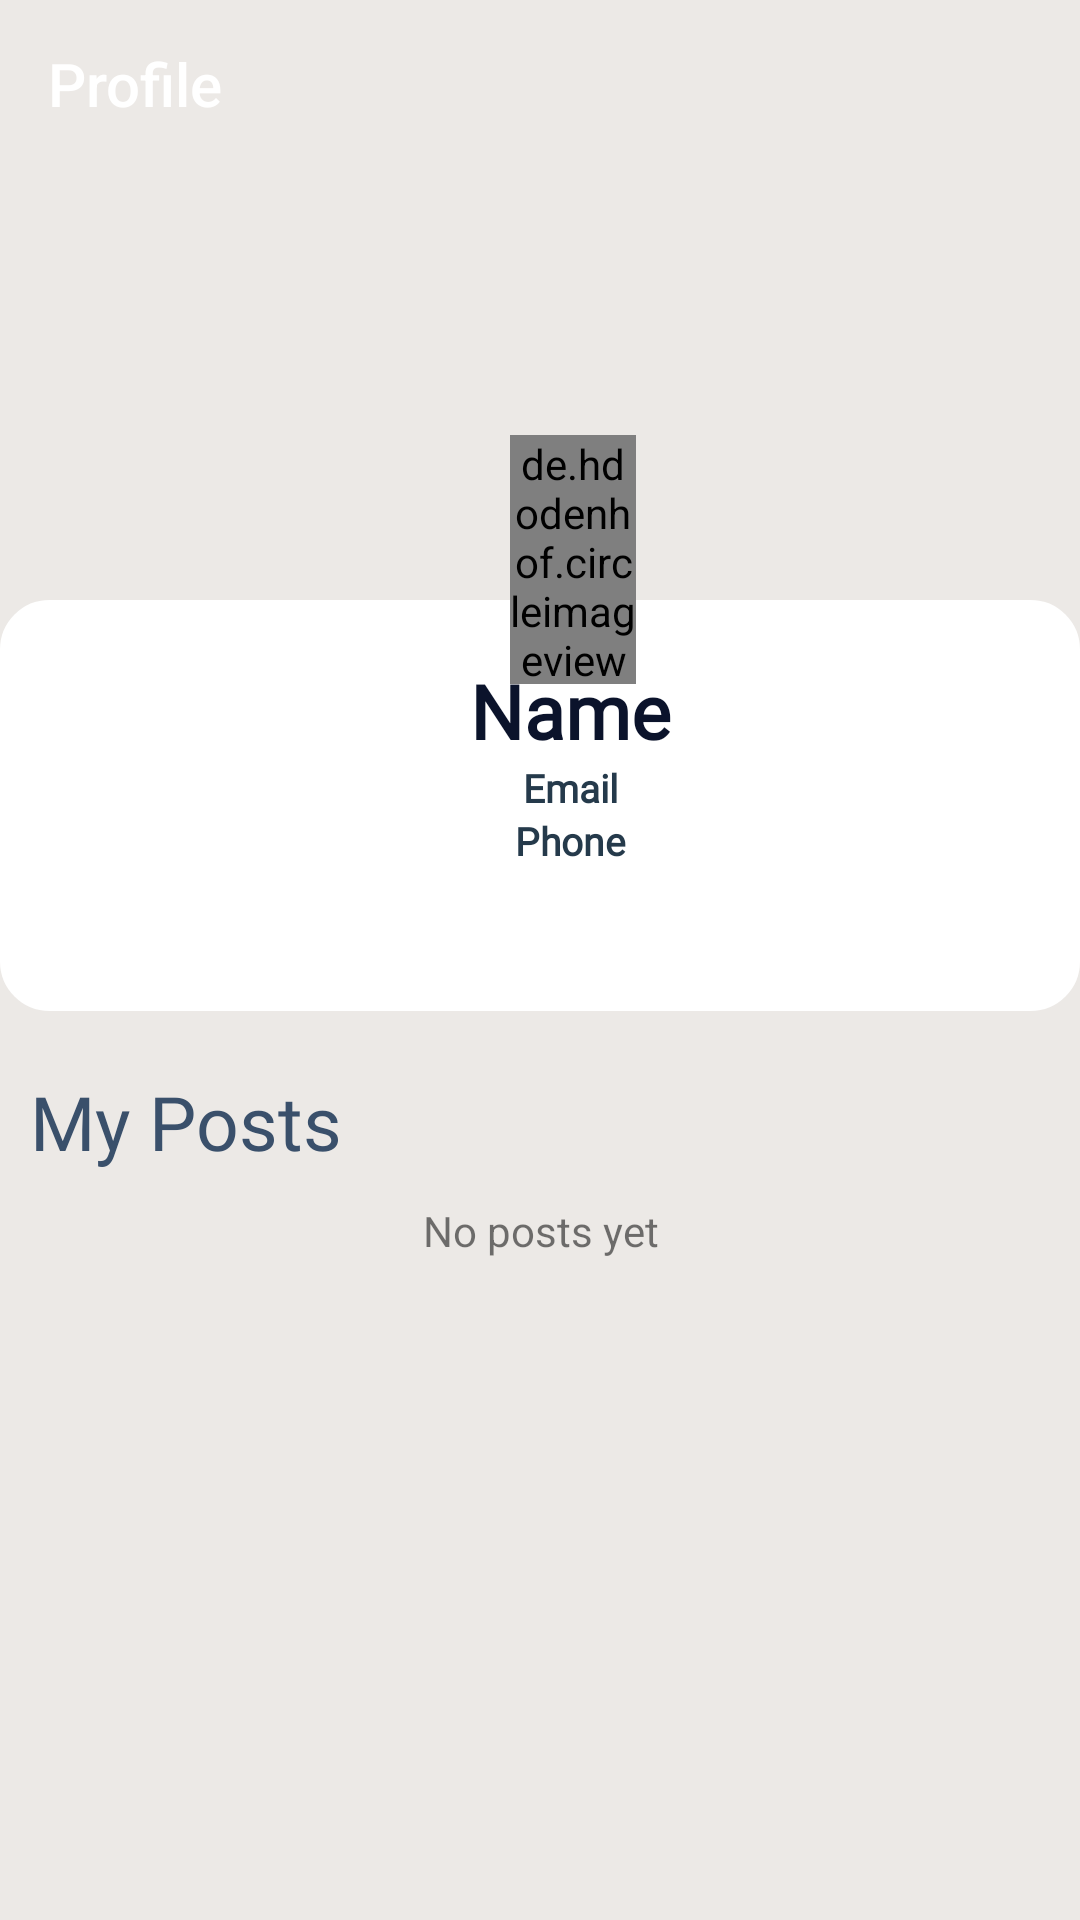

This screen was rendered from an Android layout file. Write that file and the resources it references.
<!-- AndroidManifest.xml: application theme AppTheme -->
<!-- res/layout/activity_their_profile.xml -->
<?xml version="1.0" encoding="utf-8"?>
<androidx.core.widget.NestedScrollView xmlns:android="http://schemas.android.com/apk/res/android"
    xmlns:app="http://schemas.android.com/apk/res-auto"
    xmlns:tools="http://schemas.android.com/tools"
    android:layout_width="match_parent"
    android:layout_height="match_parent"
    android:background="@color/whitePassive"
    tools:context=".ThierProfile">


    <RelativeLayout
        android:layout_width="match_parent"
        android:layout_height="match_parent">

        <androidx.appcompat.widget.Toolbar
            android:layout_width="match_parent"
            android:layout_height="?actionBarSize"
            app:title="Profile"
            android:id="@+id/profileToolbar"
            android:theme="@style/ThemeOverlay.AppCompat.Dark"/>

        
        <LinearLayout
            android:id="@+id/coverIV"
            android:layout_width="match_parent"
            android:layout_height="250dp"
            android:background="@drawable/gradient_profile_list"
            android:orientation="vertical" />

        <LinearLayout
            android:id="@+id/linearLayout"
            android:layout_width="match_parent"
            android:layout_height="wrap_content"
            android:layout_marginTop="200dp"
            android:layout_marginBottom="10dp"
            android:background="@drawable/round_layout"
            android:orientation="horizontal">

            <LinearLayout
                android:layout_width="match_parent"
                android:layout_height="97dp"
                android:layout_margin="20dp"
                android:layout_marginStart="0dp"
                android:layout_marginLeft="0dp"
                android:orientation="vertical">

                <TextView
                    android:id="@+id/nameTV"
                    android:layout_width="match_parent"
                    android:layout_height="wrap_content"
                    android:layout_marginStart="20dp"

                    android:fontFamily="@font/poppins_bold"
                    android:gravity="center"
                    android:text="Name"
                    android:textColor="@color/oxblue"
                    android:textSize="25sp"
                    android:textStyle="bold" />

                <TextView
                    android:id="@+id/emailTV"
                    android:layout_width="match_parent"
                    android:layout_height="wrap_content"
                    android:layout_marginStart="20dp"
                    android:fontFamily="@font/poppins_semibold"
                    android:gravity="center"
                    android:text="Email"
                    android:textColor="@color/gray"
                    android:textSize="13sp"
                    android:textStyle="bold" />

                <TextView
                    android:id="@+id/phoneTV"
                    android:layout_width="match_parent"
                    android:layout_height="wrap_content"
                    android:layout_marginStart="20dp"
                    android:fontFamily="@font/poppins_semibold"
                    android:gravity="center"
                    android:text="Phone"
                    android:textColor="@color/gray"
                    android:textSize="13sp"
                    android:textStyle="bold" />
            </LinearLayout>

        </LinearLayout>

        <TextView
            android:layout_width="match_parent"
            android:layout_height="wrap_content"
            android:layout_below="@id/mypostsTxt"
            android:id="@+id/emptyProfile"
            android:layout_centerHorizontal="true"
            android:text="No posts yet"
            android:textAlignment="center" />

        <TextView
            android:id="@+id/mypostsTxt"
            android:layout_width="match_parent"
            android:layout_height="wrap_content"
            android:layout_below="@id/linearLayout"
            android:layout_margin="10dp"
            android:fontFamily="@font/poppins_bold"
            android:text="My Posts"
            android:textColor="@color/independance"
            android:textSize="25sp" />

        <androidx.recyclerview.widget.RecyclerView
            android:id="@+id/recyclerview_posts"
            android:layout_width="match_parent"
            android:layout_height="match_parent"
            android:layout_below="@id/linearLayout"
            android:visibility="gone"
            android:layout_marginTop="58dp" />



        <de.hdodenhof.circleimageview.CircleImageView
            android:id="@+id/avatarTV"
            android:layout_width="92dp"
            android:layout_height="83dp"
            android:layout_alignBottom="@+id/linearLayout"
            android:layout_alignParentStart="true"
            android:layout_alignParentEnd="true"
            android:layout_marginStart="170dp"
            android:layout_marginLeft="20dp"
            android:layout_marginTop="20dp"
            android:layout_marginEnd="148dp"
            android:layout_marginRight="0dp"
            android:layout_marginBottom="109dp"
            android:background="@drawable/profile_shape"
            android:scaleType="centerCrop"
            android:src="@drawable/ic_image" />

    </RelativeLayout>




</androidx.core.widget.NestedScrollView>
<!-- resources referenced by this layout -->
<resources>
  <color name="gray">#253A4B</color>
  <color name="independance">#3A506B</color>
  <color name="oxblue">#0B132B</color>
  <color name="whitePassive">#ece9e6</color>
  <!-- drawable gradient_profile_list (drawable) -->
  <?xml version="1.0" encoding="utf-8"?>
  <animation-list xmlns:android="http://schemas.android.com/apk/res/android">
      <item android:drawable="@drawable/gradient_profile_1"
          android:duration="2000"/>
      <item android:drawable="@drawable/gradient_profile_2"
          android:duration="2000"/>
      <item android:drawable="@drawable/gradient_profile_3"
          android:duration="2000"/>
      <item android:drawable="@drawable/gradient_profile_4"
          android:duration="2000"/>
  </animation-list>
  <!-- drawable ic_image: png bitmap (drawable-hdpi, 590 bytes) -->
  <!-- drawable profile_shape (drawable) -->
  <shape xmlns:android="http://schemas.android.com/apk/res/android">
      <solid android:color="@color/colorWhite"/>
      <stroke android:width="3dp" android:color="@color/colorWhite" />
      <corners android:radius="2000dp"/>
      <padding android:left="0dp" android:top="0dp" android:right="0dp" android:bottom="0dp" />
  </shape>
  <!-- drawable round_layout (drawable) -->
  <?xml version="1.0" encoding="utf-8"?>
  <shape xmlns:android="http://schemas.android.com/apk/res/android">
  <solid android:color="@color/colorWhite"/>
  <stroke android:width="3dp" android:color="@color/colorWhite" />
  <corners android:radius="15dp"/>
  <padding android:left="0dp" android:top="0dp" android:right="0dp" android:bottom="0dp" />
  </shape>
  <style name="AppTheme" parent="Theme.AppCompat.Light.NoActionBar">
          
          <item name="colorPrimary">@color/colorPrimary</item>
          <item name="colorPrimaryDark">@color/colorPrimaryDark</item>
          <item name="colorAccent">@color/colorAccent</item>
      </style>
  <!-- drawable gradient_profile_1 (drawable) -->
  <?xml version="1.0" encoding="utf-8"?>
  <shape xmlns:android="http://schemas.android.com/apk/res/android">
  <gradient
      android:endColor="#33dee1"
      android:startColor="#0eec50"
      android:angle="180"/>
  </shape>
  <!-- drawable gradient_profile_2 (drawable) -->
  <?xml version="1.0" encoding="utf-8"?>
  <shape xmlns:android="http://schemas.android.com/apk/res/android">
      <gradient
          android:endColor="#33dee1"
          android:startColor="#0eec50"
          android:angle="270"/>
  </shape>
  <!-- drawable gradient_profile_3 (drawable) -->
  <?xml version="1.0" encoding="utf-8"?>
  <shape xmlns:android="http://schemas.android.com/apk/res/android">
      <gradient
          android:endColor="#33dee1"
          android:startColor="#0eec50"
          android:angle="360"/>
  </shape>
  <color name="colorWhite">#fff</color>
  <color name="colorPrimary">#1c2541</color>
  <color name="colorPrimaryDark">#121212</color>
  <color name="colorAccent">#9b1ac9</color>
</resources>
